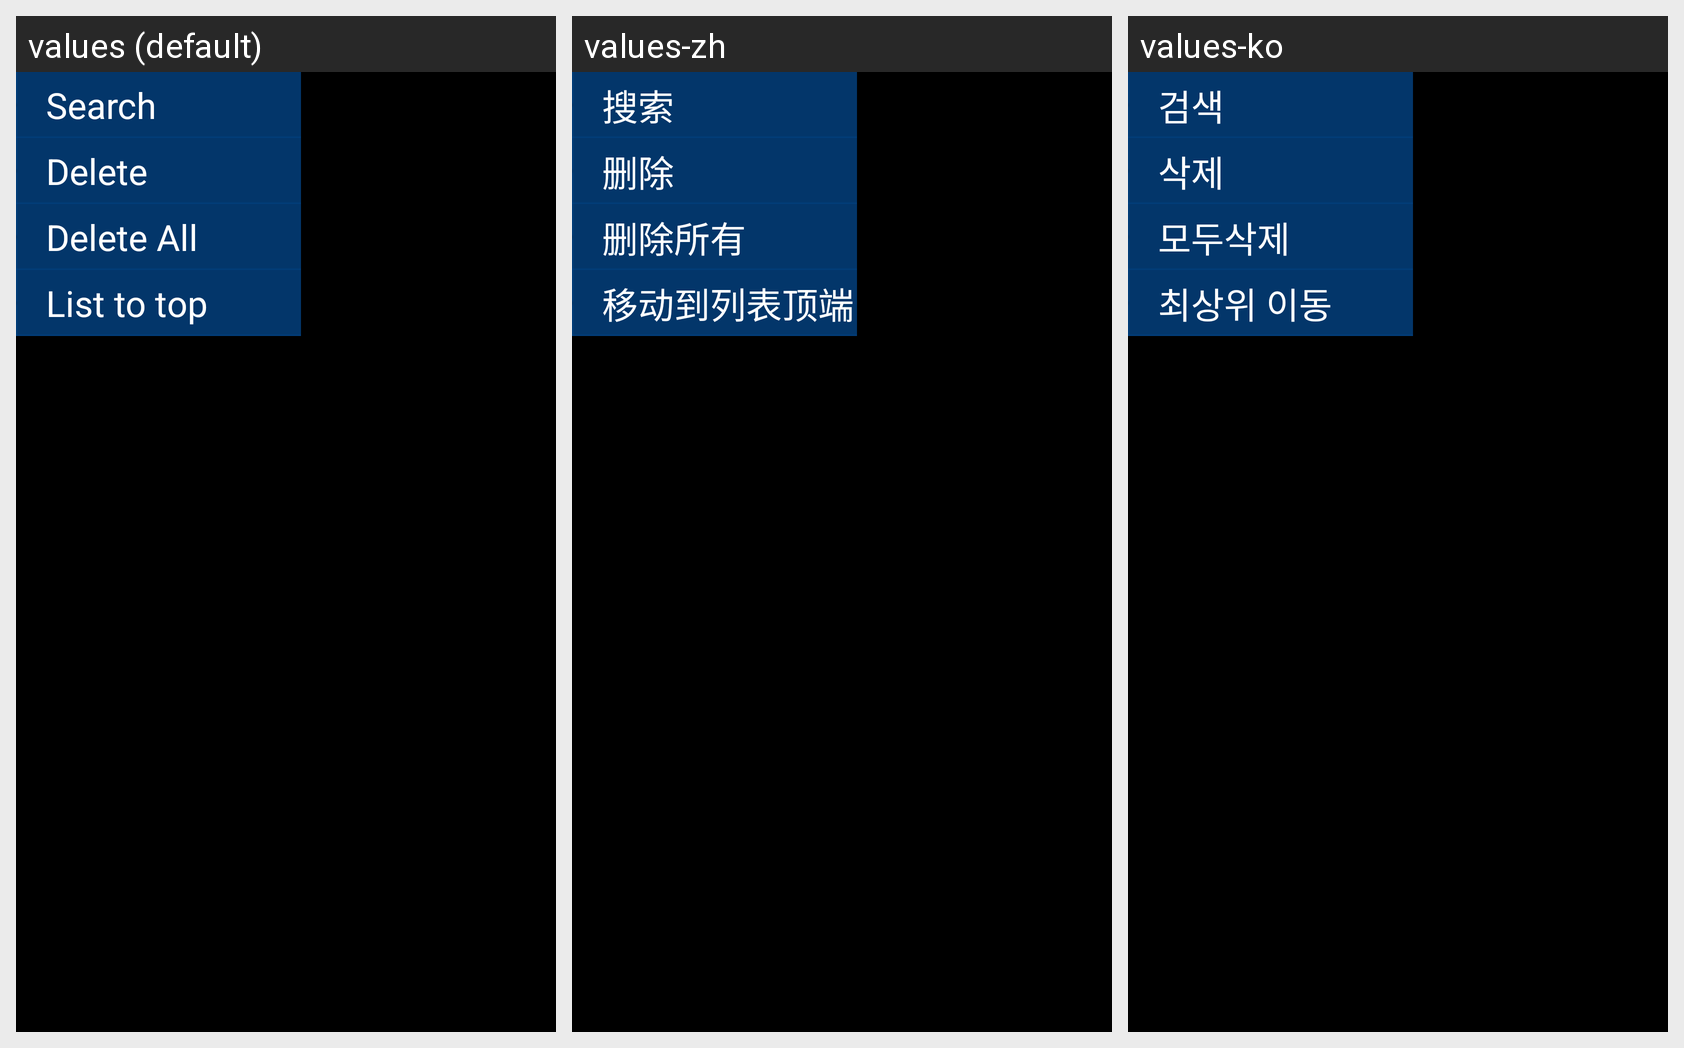

Locale-by-locale string values for the Android screen shown in this grid:
Android screen res/layout/popup_favorite.xml rendered under 3 locales, left to right: values (default), values-zh, values-ko. Device: Nexus 5 (rendered at 1080×1920; each locale shown at half size, 540×960, under a caption strip naming it); theme android:Theme.NoTitleBar.
Strings drawn on this screen, with the default value and each locale's value (text and hints the layout hard-codes, and strings that could not be matched under every locale, appear in the picture but are not listed):

search
  values: Search
  values-zh: 搜索
  values-ko: 검색

delete
  values: Delete
  values-zh: 删除
  values-ko: 삭제

delete_all
  values: Delete All
  values-zh: 删除所有
  values-ko: 모두삭제

top
  values: List to top
  values-zh: 移动到列表顶端
  values-ko: 최상위 이동
